3-way image classification set "Service-learning-model" from GitHub (ajintalan16/Service-learning-model); label vocabulary: akapulko, lagundi, sambong.

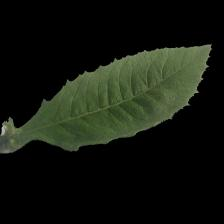
Label: sambong

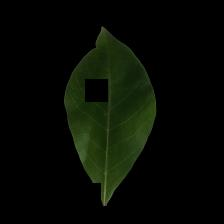
Label: lagundi

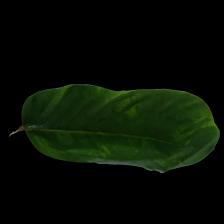
Label: akapulko

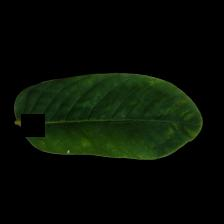
Label: akapulko

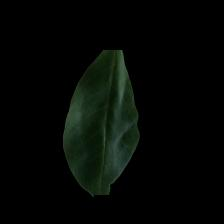
Label: lagundi

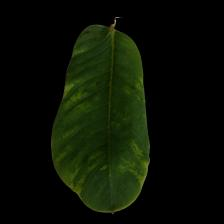
Label: akapulko
